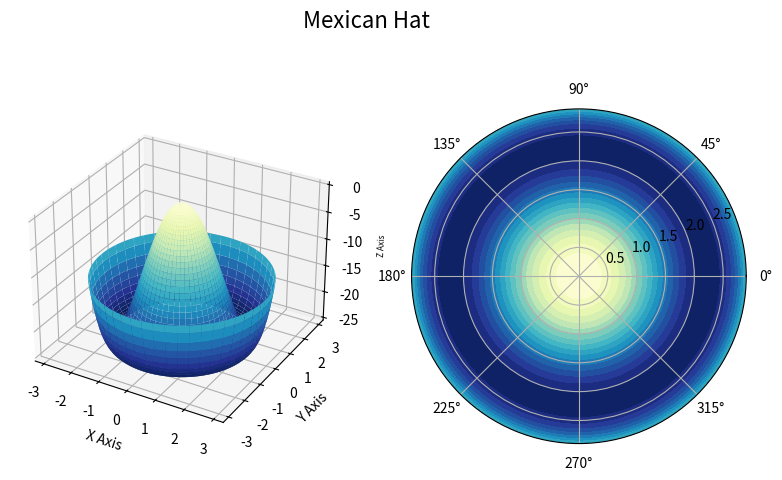

This chart was generated by the following Python code:
'''
Plot a simple 3D-surface defined by the function (in polar
coordinates, (Φ, r))
f (r) = -10|r|
2 + |r|
4
- the so called “mexican hat”-potential. Plot up to a suitable
radius r so that you can see the hat nicely with
. plot surface (X, Y, Z) (on a subplot with projection='3d' used
to enable 3D-plotting). Next to that, plot the “contour” of the
function (=color each point on the (r, Θ)-grid with the function
value) using .contourf(theta, r, f (r)) on a subplot with
projection='polar'
'''

#Code layout taken from https://matplotlib.org/stable/gallery/mplot3d/surface3d_radial.html

import matplotlib.pyplot as plt
import numpy as np
import matplotlib
from matplotlib.gridspec import GridSpec as gs

fig = plt.figure()
fig.suptitle('Mexican Hat', fontsize=16)
fig.set_size_inches(9.5, 5.5)
grid = gs (1 ,2)
ax = fig.add_subplot(grid[0], projection='3d')
ax2= fig.add_subplot(grid[1], projection='polar')
ax2.set_aspect('equal')

# Create the mesh in polar coordinates and compute corresponding Z.
r = np.linspace(0, 2.9, 150)
p = np.linspace(0, 2*np.pi, 150)
R, P = np.meshgrid(r, p)
Z = -10*(R**2)+(R**4)

# Express the mesh in the cartesian system.
X, Y = R*np.cos(P), R*np.sin(P)

# Plot the surface.
ax.plot_surface(X, Y, Z, cmap=plt.cm.YlGnBu_r)
ax2.contourf(P,R, Z, 20, cmap=plt.cm.YlGnBu_r)

# Tweak the limits and add latex math labels.
ax.set_xlabel(r'X Axis')
ax.set_ylabel(r'Y Axis')
ax.set_zlabel(r'Z Axis', fontsize=6)

plt.savefig("Result.png")